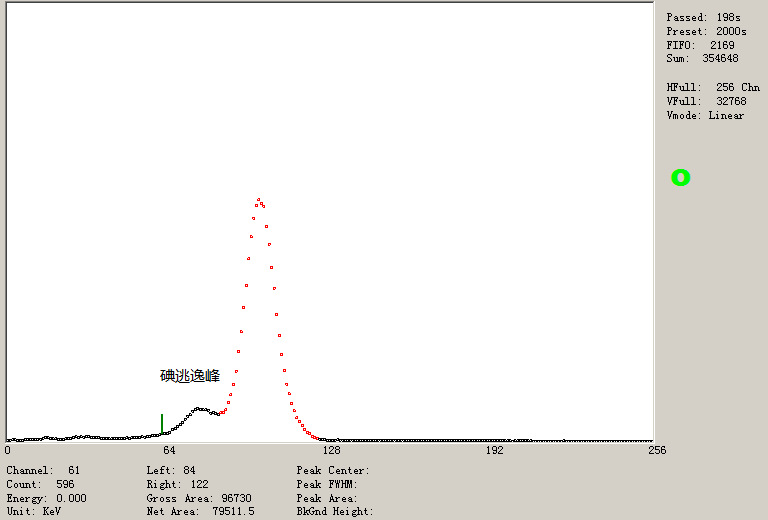

Data behind this chart, as committed beside it:
Experimental Info:	Experiment Info
Collect Date End:	2020/10/23 14:53:59
Collected Time (s):	198
ADC Gain:	8192
Calibration C0:	0
Calibration C1:	0
Calibration C2:	0
Calibration Unit:	KeV
Full view Count:	32768
Region of Interesting Num:	1
84	122
Data of MultiChannel:
1	104
2	121
3	131
4	63
5	47
6	85
7	156
8	150
9	166
10	143
11	155
12	172
13	192
14	242
15	316
16	293
17	246
18	209
19	210
20	173
21	171
22	182
23	197
24	240
25	246
26	294
27	362
28	332
29	357
30	339
31	424
32	351
33	337
34	280
35	312
36	300
37	237
38	205
39	205
40	195
41	198
42	230
43	204
44	226
45	241
46	254
47	299
48	260
49	282
... 8,143 more rows
